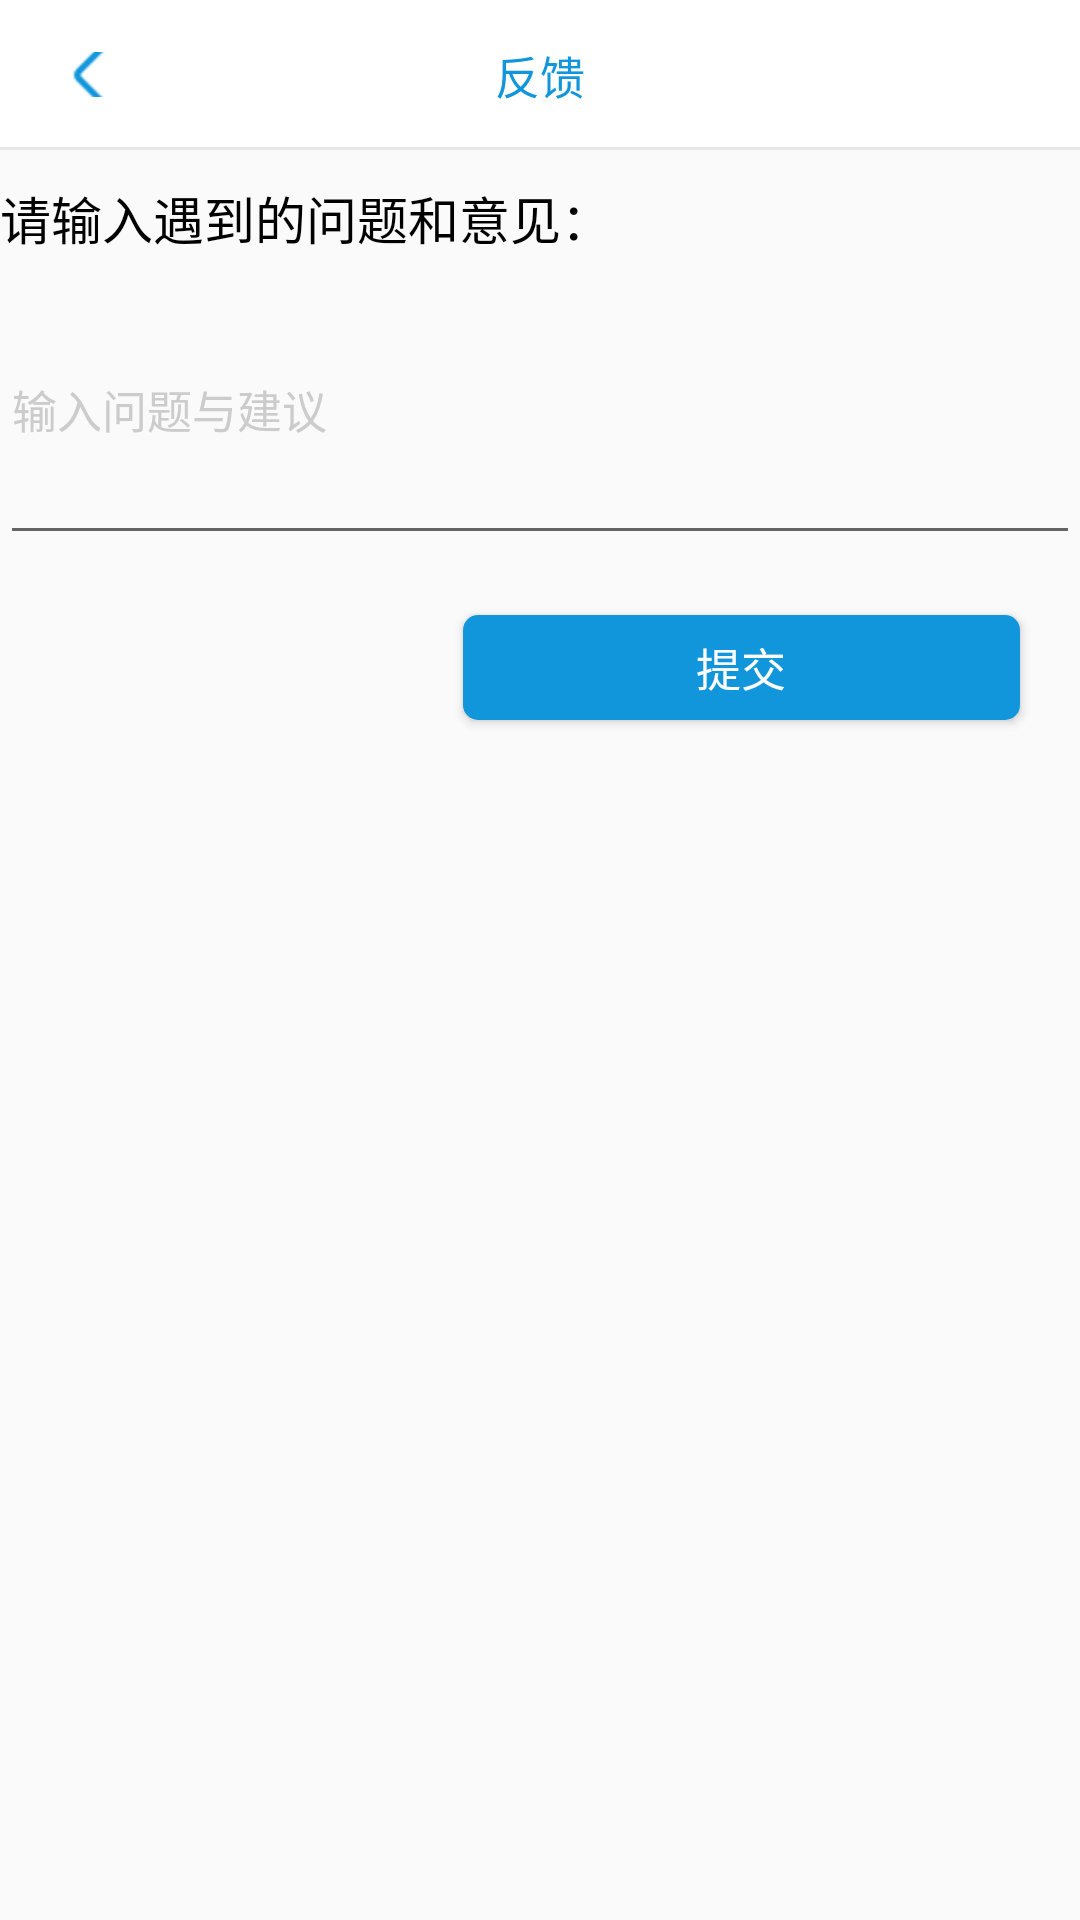

Here is an Android app screen rendered from its layout file. Give the layout XML and the strings, colors and styles it references.
<!-- AndroidManifest.xml: application theme AppTheme -->
<!-- res/layout/setting_about_tickling.xml -->
<?xml version="1.0" encoding="utf-8"?>
<LinearLayout xmlns:android="http://schemas.android.com/apk/res/android"
    android:orientation="vertical" android:layout_width="match_parent"
    android:layout_height="match_parent">

    <include layout="@layout/back_tickling"></include>

    <TextView
        android:layout_marginTop="10dp"
        android:id="@+id/txtOne"
        android:layout_width="wrap_content"
        android:layout_height="wrap_content"
        android:gravity="center"
        android:text="请输入遇到的问题和意见："
        android:textColor="#000"
        android:textSize="17dp" />

    <EditText
        android:layout_width="fill_parent"
        android:layout_height="100dp"
        android:text=""
        android:id="@+id/tickingContent"
        android:hint="输入问题与建议"
        android:textColorHint="#cccccc"
        android:textSize="15dp"/>

    <LinearLayout
        android:layout_width="fill_parent"
        android:layout_height="wrap_content"
        android:orientation="horizontal"
        android:gravity="right"
        android:weightSum="1">

    <Button
        android:id="@+id/add_tick"
        android:layout_margin="20dp"
        android:layout_width="150dp"
        android:layout_height="35dp"
        android:background="@drawable/shape_blue"
        android:text="提交"
        android:textColor="#FFFFFF"
        android:textSize="15sp"
        android:layout_weight="0.21" />
        </LinearLayout>
</LinearLayout>
<!-- res/layout/back_tickling.xml (included above) -->
<?xml version="1.0" encoding="utf-8"?>
<RelativeLayout xmlns:android="http://schemas.android.com/apk/res/android"
    android:id="@+id/title"
    android:layout_width="match_parent"
    android:layout_height="50dp"
    android:background="?attr/backgroudColor"

    >
    <TextView
        android:layout_height="15dp"
        android:layout_weight="1"
        android:layout_marginLeft="12dp"
        android:scaleType="fitStart"
        android:layout_centerVertical="true"
        android:drawableLeft="?attr/back_pictrue"
        android:textColor="@color/header_text"
        android:textSize="12dp"
        android:id="@+id/back"
        android:gravity="left"
        android:layout_width="40dp" />
    <TextView
        android:layout_width="match_parent"
        android:layout_height="match_parent"
        android:layout_weight="1"
        android:gravity="center"
        android:textSize="15sp"
        android:textColor="?attr/textColor"
        android:text="@string/back_tickling"
        android:layout_toLeftOf="@+id/blank"
        android:id="@+id/title_name"
        android:layout_toRightOf="@+id/back"/>

    <View
        android:layout_width="match_parent"
        android:layout_height="3px"
        android:background="@color/xian_gray"
        android:layout_alignParentBottom="true"/>
    <TextView
        android:layout_width="40dp"
        android:layout_height="22dp"
        android:layout_weight="1"
        android:id="@+id/blank"
        android:textSize="20sp"
        android:layout_marginRight="12dp"
        android:layout_centerVertical="true"
        android:layout_alignParentRight="true"
        android:layout_alignParentEnd="true" />

</RelativeLayout>
<!-- resources referenced by this layout -->
<resources>
  <color name="header_text">#1296db</color>
  <color name="xian_gray">#e8e8e8</color>
  <!-- drawable shape_blue (drawable) -->
  <?xml version="1.0" encoding="utf-8"?>
  <shape
      xmlns:android="http://schemas.android.com/apk/res/android"
      android:shape="rectangle">
      
      <solid android:color="#1296db" />
      
      
      <corners android:radius="5dip" />
  
      
      
          
          
          
          
          
  </shape>
  <string name="back_tickling">反馈</string>
  <style name="AppTheme" parent="Theme.AppCompat.Light.DarkActionBar">
          <item name="textColor">@color/header_text</item>
          <item name="backgroudColor">@color/header_bg</item>
          <item name="back_pictrue">@mipmap/back</item>
          <item name="add_task_pictrue">@mipmap/add</item>
          <item name="my_home">@mipmap/nav_home_on</item>
          <item name="first_page_pictrue">@mipmap/nav_task_on</item>
          <item name="tasks_pictrue">@mipmap/nav_myself_on</item>
          <item name="colorPrimary">@color/colorPrimary</item>
          <item name="colorPrimaryDark">@color/colorPrimaryDark</item>
          <item name="colorAccent">@color/colorAccent</item>
          <item name="windowNoTitle">true</item>
          <item name="mennu_pictrue">@mipmap/introduce</item>
      </style>
  <color name="header_bg">#ffffff</color>
  <color name="colorPrimary">#ffffff</color>
  <color name="colorPrimaryDark">#c5c5c5</color>
  <color name="colorAccent">#eeeeee</color>
</resources>
